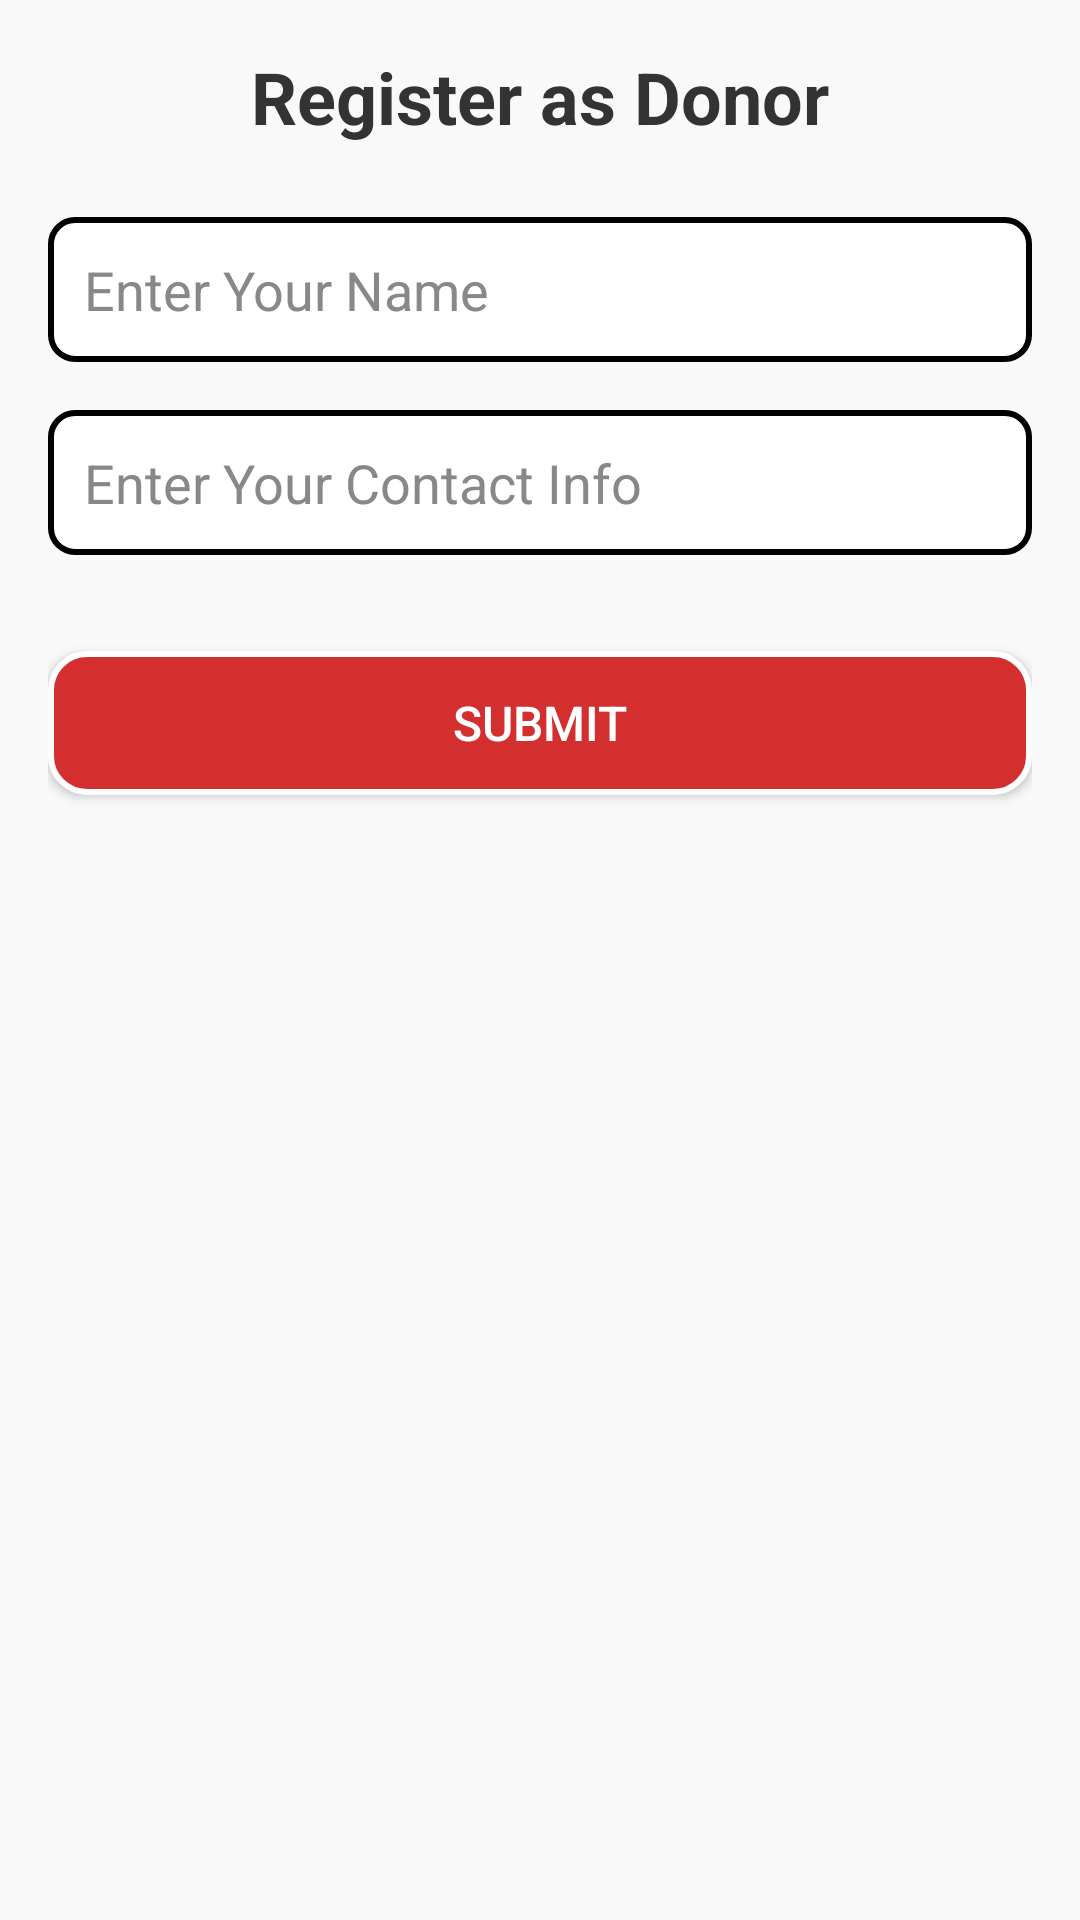

Produce the Android XML layout that renders to this screen, including the resource entries it uses.
<!-- AndroidManifest.xml: application theme Theme.ASM2 -->
<!-- res/layout/activity_register_donor.xml -->
<LinearLayout xmlns:android="http://schemas.android.com/apk/res/android"
    android:layout_width="match_parent"
    android:layout_height="match_parent"
    android:orientation="vertical"
    android:padding="16dp"
    android:background="#F9F9F9">

    <TextView
        android:layout_width="wrap_content"
        android:layout_height="wrap_content"
        android:text="Register as Donor"
        android:textStyle="bold"
        android:textSize="24sp"
        android:textColor="#333333"
        android:gravity="center"
        android:layout_marginBottom="24dp"
        android:layout_gravity="center_horizontal" />

    <EditText
        android:id="@+id/editName"
        android:layout_width="match_parent"
        android:layout_height="wrap_content"
        android:hint="Enter Your Name"
        android:background="@drawable/edittext_border"
        android:padding="12dp"
        android:layout_marginBottom="16dp"
        android:textColor="#000000"
        android:textColorHint="#888888" />

    <EditText
        android:id="@+id/editContact"
        android:layout_width="match_parent"
        android:layout_height="wrap_content"
        android:hint="Enter Your Contact Info"
        android:background="@drawable/edittext_border"
        android:padding="12dp"
        android:layout_marginBottom="16dp"
        android:textColor="#000000"
        android:textColorHint="#888888"
        android:inputType="phone" />

    <Button
        android:id="@+id/btnSubmit"
        android:layout_width="match_parent"
        android:layout_height="wrap_content"
        android:text="Submit"
        android:background="@drawable/button_rounded"
        android:textColor="#FFFFFF"
        android:textSize="16sp"
        android:padding="12dp"
        android:layout_marginTop="16dp"
        android:elevation="4dp" />
</LinearLayout>
<!-- resources referenced by this layout -->
<resources>
  <!-- drawable button_rounded (drawable) -->
  <?xml version="1.0" encoding="utf-8"?>
  <shape xmlns:android="http://schemas.android.com/apk/res/android">
      
      <solid android:color="@color/red_700" /> 
  
      
      <corners android:radius="12dp" />
  
      
      <stroke
          android:width="2dp"
          android:color="#FFFFFF" /> 
  
      
      <padding
          android:left="8dp"
          android:top="8dp"
          android:right="8dp"
          android:bottom="8dp" />
  </shape>
  <!-- drawable edittext_border (drawable) -->
  <shape xmlns:android="http://schemas.android.com/apk/res/android">
      <solid android:color="@android:color/white" /> 
      <stroke
          android:width="2dp"
          android:color="@color/black" /> 
      <corners android:radius="8dp" /> 
      <padding
          android:left="8dp"
          android:right="8dp"
          android:top="8dp"
          android:bottom="8dp" /> 
  </shape>
  <style name="Theme.ASM2" parent="Theme.MaterialComponents.DayNight.DarkActionBar">
          
          <item name="colorPrimary">@color/red_700</item>
          <item name="colorPrimaryVariant">@color/purple_700</item>
          <item name="colorOnPrimary">@color/white</item>
          
          <item name="colorSecondary">@color/teal_200</item>
          <item name="colorSecondaryVariant">@color/teal_700</item>
          <item name="colorOnSecondary">@color/black</item>
          
          <item name="android:statusBarColor">?attr/colorPrimaryVariant</item>
          
      </style>
  <color name="red_700">#D32F2F</color>
  <color name="black">#FF000000</color>
  <color name="purple_700">#FF3700B3</color>
  <color name="white">#FFFFFFFF</color>
  <color name="teal_200">#FF03DAC5</color>
  <color name="teal_700">#FF018786</color>
</resources>
